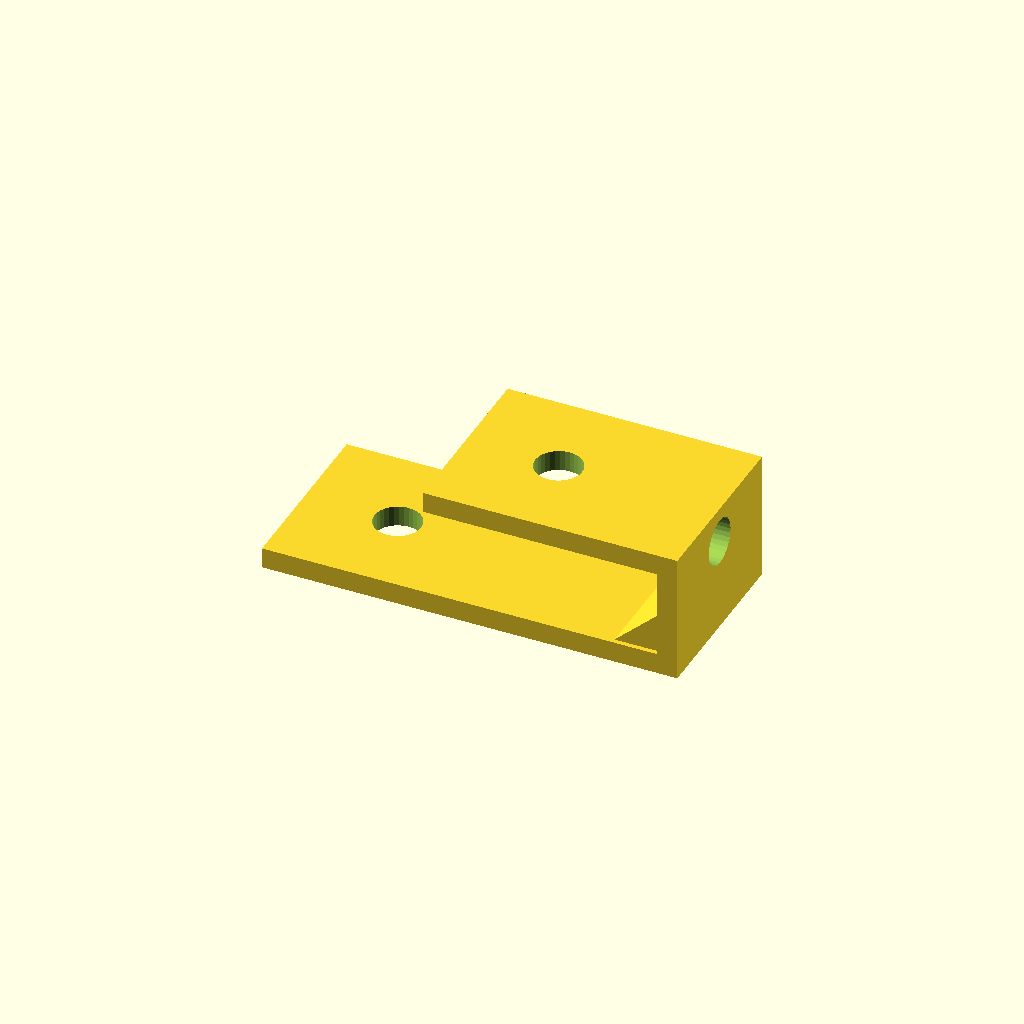
Cell 1 — every parameter at its default value.
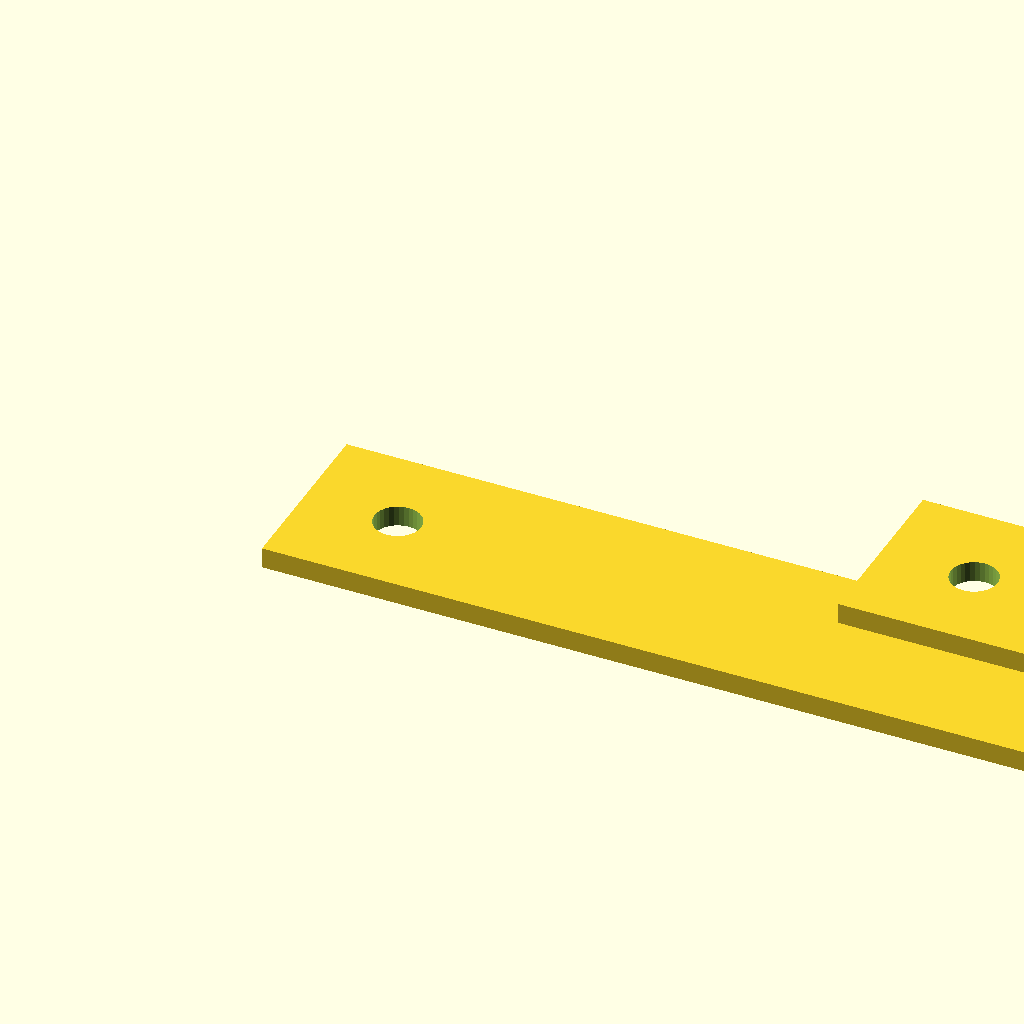
Cell 2 — bottom_run set to 160, the other parameters unchanged.
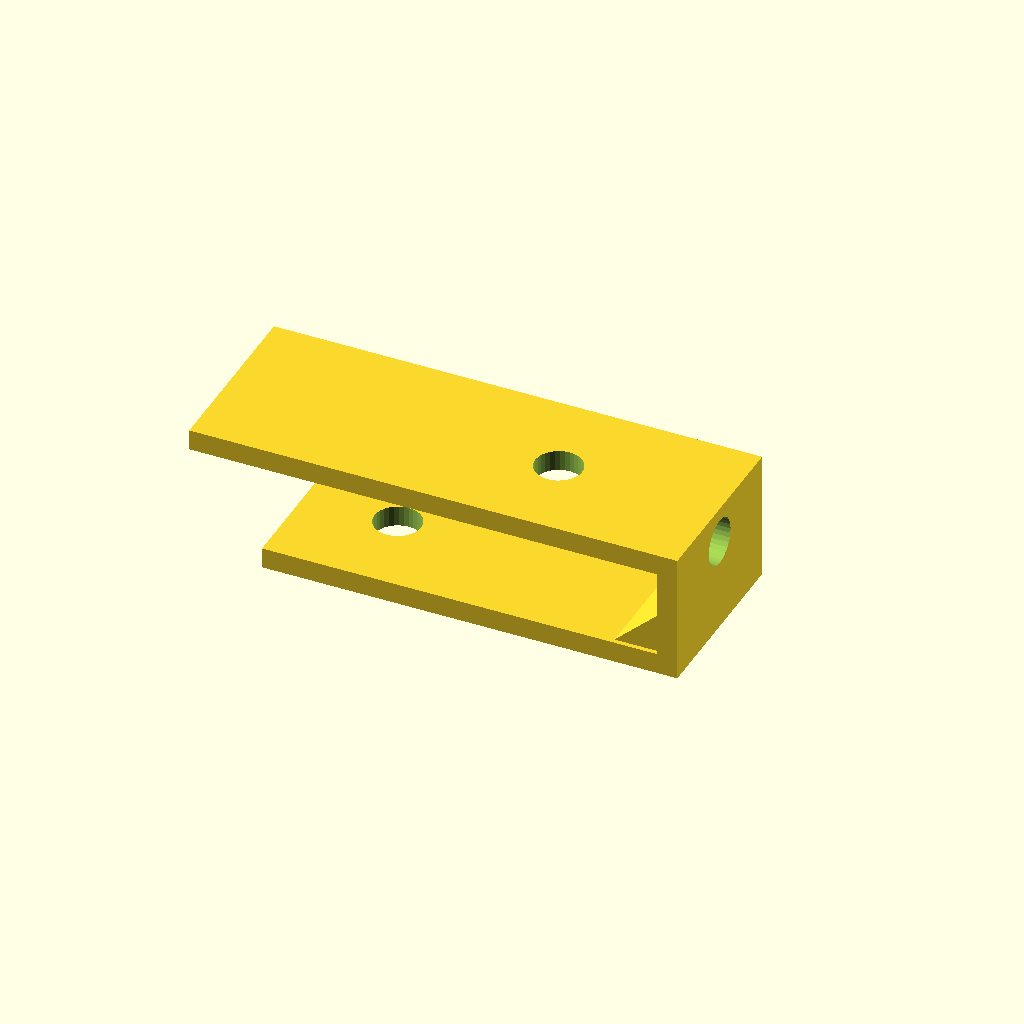
Cell 3: top_run = 90 (everything else at default).
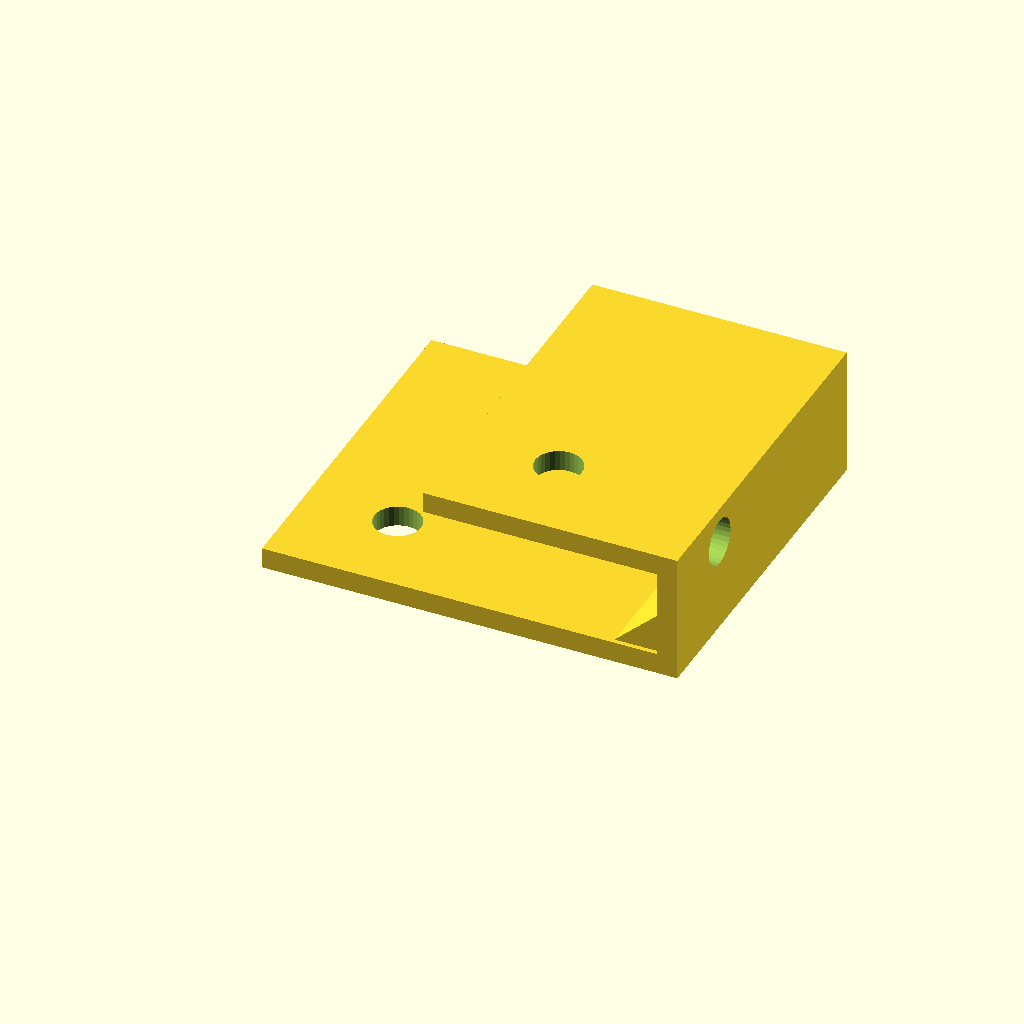
Cell 4: the same model with profile_w = 70.
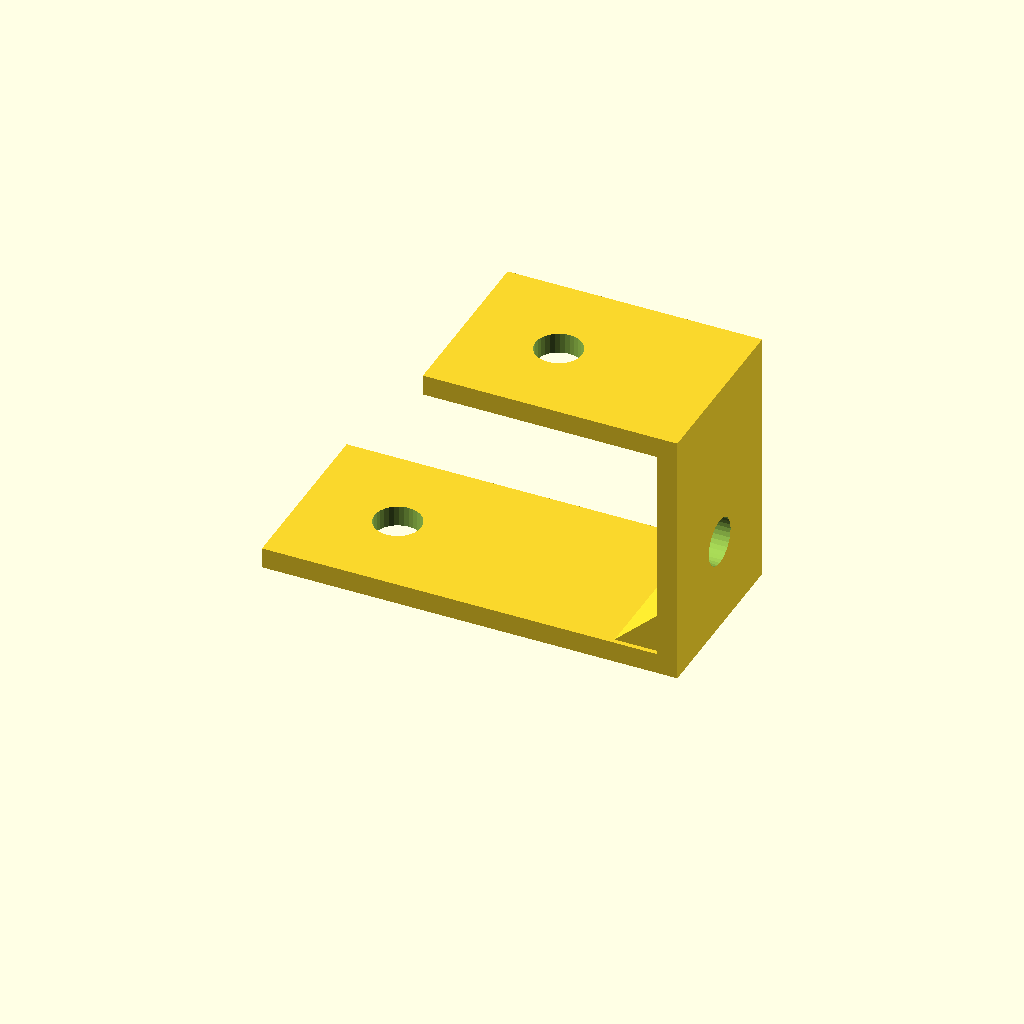
Cell 5 — height set to 50, the other parameters unchanged.
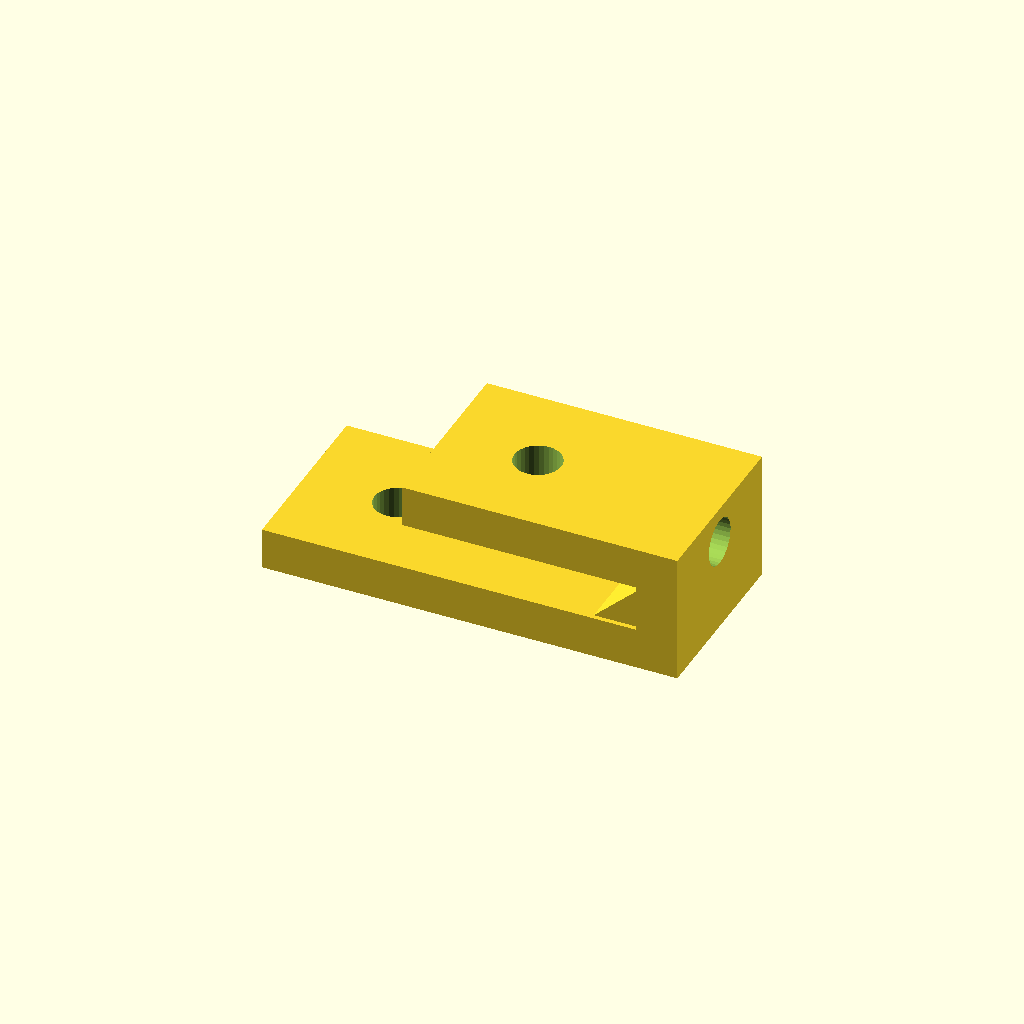
Cell 6: mat_t = 8 (everything else at default).
One fixed orthographic camera (rotation 55°, 0°, 25°; colour scheme Cornfield) for every cell.
OpenSCAD source file optional_data/gen2/zbrackets/part_0042.scad:
$fn = 32;

// ----------------------------------------------------------------------
// Z-bracket: 80 x 35 x 25 mm
// ----------------------------------------------------------------------

// --- parameters (mm) ---
bottom_run = 80;          // lower foot length, X
top_run = 45;             // upper foot length, X
profile_w = 35;           // bracket width, Y
height = 25;              // overall rise, Z
mat_t = 4;                // plate thickness
hole_d = 9;               // clearance for M8
rib_len = 9.5;            // gusset leg
rib_sink = 0.9;           // gusset overlap into the plates

module hole_z(px, py, z0) {
  translate([px, py, z0 - 0.5]) cylinder(h = mat_t + 1, d = hole_d);
}
module hole_x(py, pz) {
  translate([-0.5, py, pz]) rotate([0, 90, 0]) cylinder(h = mat_t + 1, d = hole_d);
}
module gusset(x0) {
  translate([x0, profile_w - rib_sink, 0])
    rotate([90, 0, 0])
      linear_extrude(height = profile_w - 2 * rib_sink)
        polygon(points = [[rib_sink, mat_t - rib_sink],
                          [rib_sink, mat_t - rib_sink + rib_len],
                          [-rib_len, mat_t - rib_sink]]);
}

difference() {
  union() {
    cube([bottom_run, profile_w, mat_t]);
    /* web, overlapping the lower foot */
    translate([bottom_run - mat_t, 0, 0]) cube([mat_t, profile_w, height]);
    /* upper foot, sunk into the web */
    translate([bottom_run - mat_t - top_run, 0, height - mat_t]) cube([top_run + mat_t, profile_w, mat_t]);
    gusset(bottom_run - mat_t);
  }
  hole_z(18, 17.5, 0);
  translate([bottom_run - mat_t - 27, 0, 0]) hole_z(0, 17.5, height - mat_t);
  translate([bottom_run - mat_t, 0, 0]) hole_x(17.5, 18);
}
Parameter table extracted from the source (name, type, default, range or options):
bottom_run: number, default 80
top_run: number, default 45
profile_w: number, default 35
height: number, default 25
mat_t: number, default 4
hole_d: number, default 9
rib_len: number, default 9.5
rib_sink: number, default 0.9
